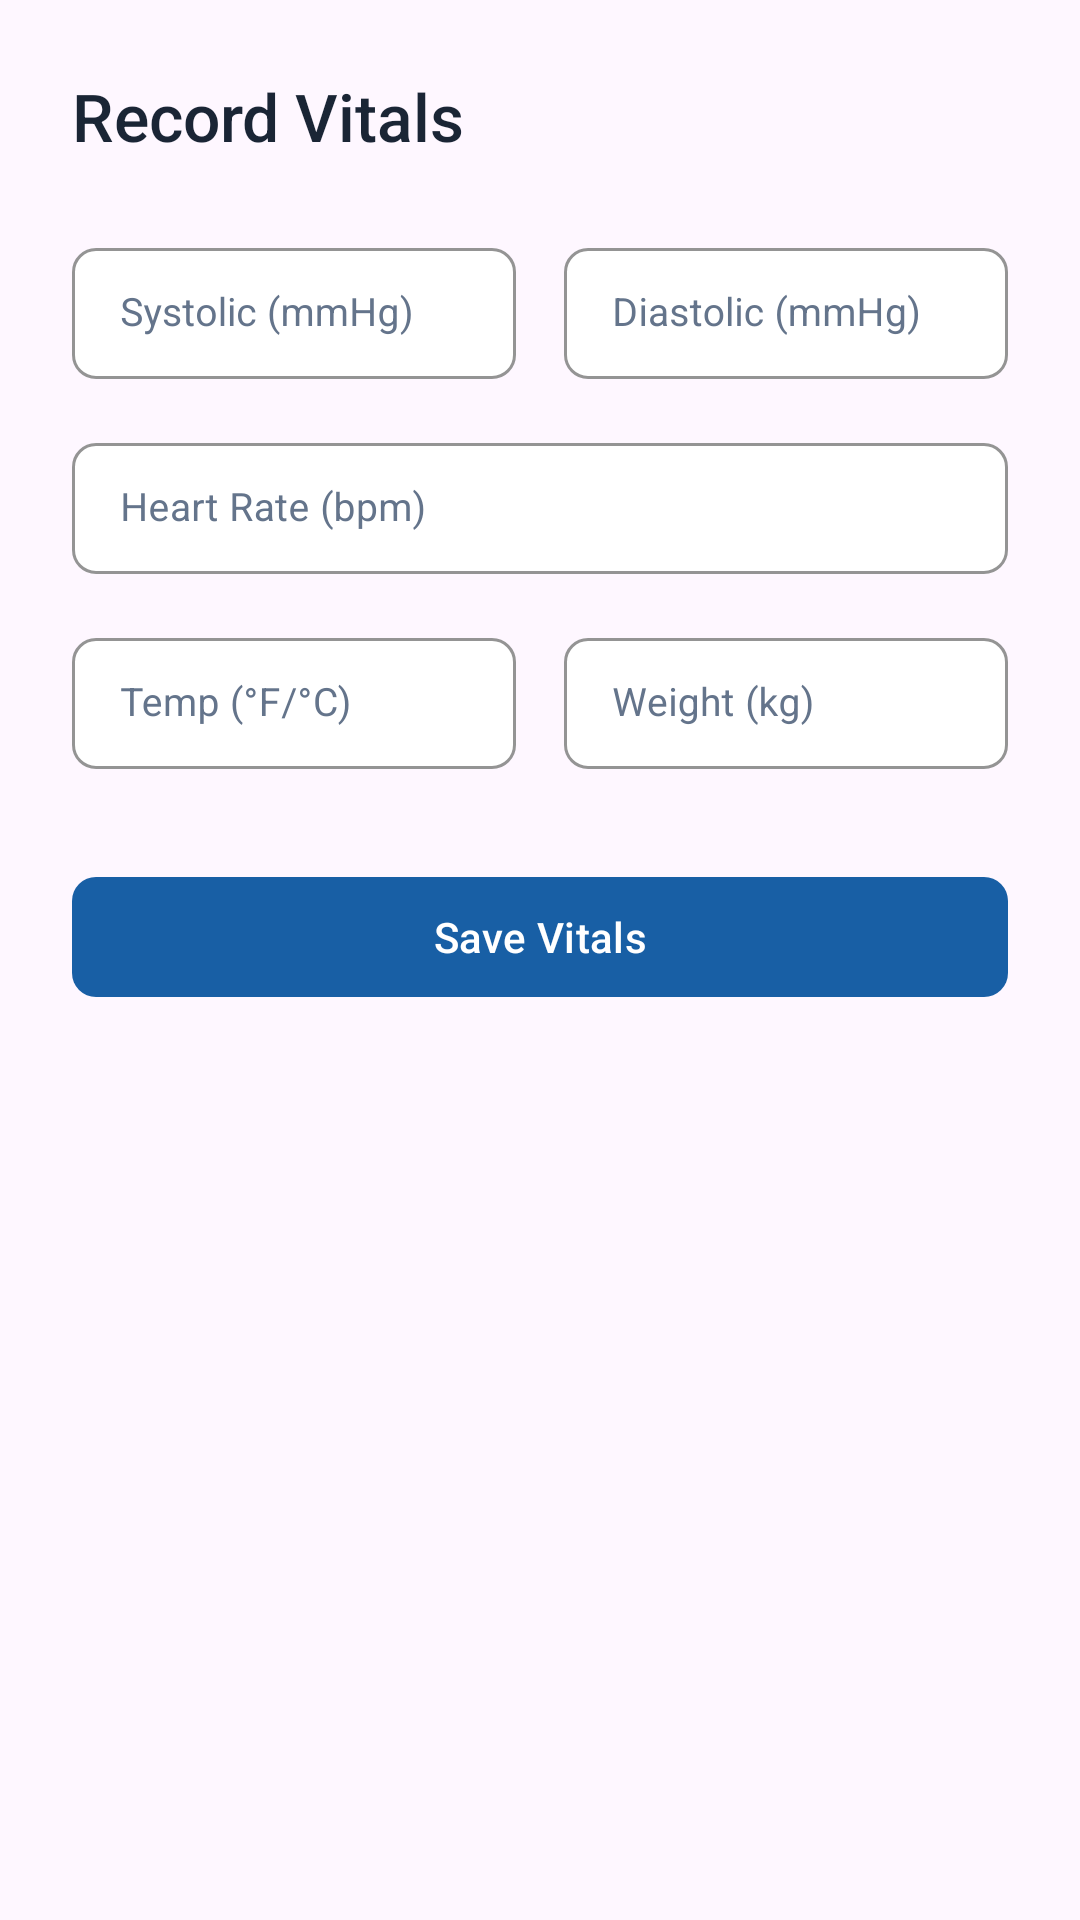

Here is an Android app screen rendered from its layout file. Give the layout XML and the strings, colors and styles it references.
<!-- AndroidManifest.xml: application theme Theme.Healthcare_app -->
<!-- res/layout/bottom_sheet_add_vitals.xml -->
<?xml version="1.0" encoding="utf-8"?>
<LinearLayout xmlns:android="http://schemas.android.com/apk/res/android"
    xmlns:app="http://schemas.android.com/apk/res-auto"
    android:layout_width="match_parent"
    android:layout_height="wrap_content"
    android:orientation="vertical"
    android:padding="24dp">

    <TextView
        android:layout_width="wrap_content"
        android:layout_height="wrap_content"
        android:text="Record Vitals"
        android:textSize="22sp"
        android:fontFamily="sans-serif-medium"
        android:layout_marginBottom="24dp"
        android:textColor="#1A2535"/>

    <LinearLayout
        android:layout_width="match_parent"
        android:layout_height="wrap_content"
        android:orientation="horizontal"
        android:baselineAligned="false">

        <com.google.android.material.textfield.TextInputLayout
            style="@style/Widget.MaterialComponents.TextInputLayout.OutlinedBox.Dense"
            android:textColorHint="#64748B"
            app:boxBackgroundColor="#FFFFFF"
            app:boxStrokeColor="#E2E8F0"
            app:boxStrokeWidth="1dp"
            app:boxCornerRadiusTopStart="8dp"
            app:boxCornerRadiusTopEnd="8dp"
            app:boxCornerRadiusBottomStart="8dp"
            app:boxCornerRadiusBottomEnd="8dp"
            app:hintTextColor="#185FA5"
            android:layout_width="0dp"
            android:layout_height="wrap_content"
            android:layout_weight="1"
            android:layout_marginEnd="8dp"
            android:hint="Systolic (mmHg)">
            <com.google.android.material.textfield.TextInputEditText
                android:id="@+id/inputSys"
                android:layout_width="match_parent"
                android:layout_height="wrap_content"
                android:inputType="number"
                android:textSize="13sp"
                android:textColor="#1A2535"
                android:fontFamily="sans-serif" />
        </com.google.android.material.textfield.TextInputLayout>

        <com.google.android.material.textfield.TextInputLayout
            style="@style/Widget.MaterialComponents.TextInputLayout.OutlinedBox.Dense"
            android:textColorHint="#64748B"
            app:boxBackgroundColor="#FFFFFF"
            app:boxStrokeColor="#E2E8F0"
            app:boxStrokeWidth="1dp"
            app:boxCornerRadiusTopStart="8dp"
            app:boxCornerRadiusTopEnd="8dp"
            app:boxCornerRadiusBottomStart="8dp"
            app:boxCornerRadiusBottomEnd="8dp"
            app:hintTextColor="#185FA5"
            android:layout_width="0dp"
            android:layout_height="wrap_content"
            android:layout_weight="1"
            android:layout_marginStart="8dp"
            android:hint="Diastolic (mmHg)">
            <com.google.android.material.textfield.TextInputEditText
                android:id="@+id/inputDia"
                android:layout_width="match_parent"
                android:layout_height="wrap_content"
                android:inputType="number"
                android:textSize="13sp"
                android:textColor="#1A2535"
                android:fontFamily="sans-serif" />
        </com.google.android.material.textfield.TextInputLayout>

    </LinearLayout>

    <com.google.android.material.textfield.TextInputLayout
        style="@style/Widget.MaterialComponents.TextInputLayout.OutlinedBox.Dense"
            android:textColorHint="#64748B"
            app:boxBackgroundColor="#FFFFFF"
            app:boxStrokeColor="#E2E8F0"
            app:boxStrokeWidth="1dp"
            app:boxCornerRadiusTopStart="8dp"
            app:boxCornerRadiusTopEnd="8dp"
            app:boxCornerRadiusBottomStart="8dp"
            app:boxCornerRadiusBottomEnd="8dp"
            app:hintTextColor="#185FA5"
        android:layout_width="match_parent"
        android:layout_height="wrap_content"
        android:layout_marginTop="16dp"
        android:hint="Heart Rate (bpm)">
        <com.google.android.material.textfield.TextInputEditText
                android:id="@+id/inputHr"
                android:layout_width="match_parent"
                android:layout_height="wrap_content"
                android:inputType="number"
                android:textSize="13sp"
                android:textColor="#1A2535"
                android:fontFamily="sans-serif" />
    </com.google.android.material.textfield.TextInputLayout>

    <LinearLayout
        android:layout_width="match_parent"
        android:layout_height="wrap_content"
        android:layout_marginTop="16dp"
        android:orientation="horizontal"
        android:baselineAligned="false">

        <com.google.android.material.textfield.TextInputLayout
            style="@style/Widget.MaterialComponents.TextInputLayout.OutlinedBox.Dense"
            android:textColorHint="#64748B"
            app:boxBackgroundColor="#FFFFFF"
            app:boxStrokeColor="#E2E8F0"
            app:boxStrokeWidth="1dp"
            app:boxCornerRadiusTopStart="8dp"
            app:boxCornerRadiusTopEnd="8dp"
            app:boxCornerRadiusBottomStart="8dp"
            app:boxCornerRadiusBottomEnd="8dp"
            app:hintTextColor="#185FA5"
            android:layout_width="0dp"
            android:layout_height="wrap_content"
            android:layout_weight="1"
            android:layout_marginEnd="8dp"
            android:hint="Temp (°F/°C)">
            <com.google.android.material.textfield.TextInputEditText
                android:id="@+id/inputTemp"
                android:layout_width="match_parent"
                android:layout_height="wrap_content"
                android:inputType="numberDecimal"
                android:textSize="13sp"
                android:textColor="#1A2535"
                android:fontFamily="sans-serif" />
        </com.google.android.material.textfield.TextInputLayout>

        <com.google.android.material.textfield.TextInputLayout
            style="@style/Widget.MaterialComponents.TextInputLayout.OutlinedBox.Dense"
            android:textColorHint="#64748B"
            app:boxBackgroundColor="#FFFFFF"
            app:boxStrokeColor="#E2E8F0"
            app:boxStrokeWidth="1dp"
            app:boxCornerRadiusTopStart="8dp"
            app:boxCornerRadiusTopEnd="8dp"
            app:boxCornerRadiusBottomStart="8dp"
            app:boxCornerRadiusBottomEnd="8dp"
            app:hintTextColor="#185FA5"
            android:layout_width="0dp"
            android:layout_height="wrap_content"
            android:layout_weight="1"
            android:layout_marginStart="8dp"
            android:hint="Weight (kg)">
            <com.google.android.material.textfield.TextInputEditText
                android:id="@+id/inputWeight"
                android:layout_width="match_parent"
                android:layout_height="wrap_content"
                android:inputType="numberDecimal"
                android:textSize="13sp"
                android:textColor="#1A2535"
                android:fontFamily="sans-serif" />
        </com.google.android.material.textfield.TextInputLayout>

    </LinearLayout>

    <com.google.android.material.button.MaterialButton
        android:id="@+id/btnSaveVitals"
        android:layout_width="match_parent"
        android:layout_height="48dp"
        android:textAllCaps="false"
        android:fontFamily="sans-serif-medium"
        android:textColor="#FFFFFF"
        app:backgroundTint="#185FA5"
        app:elevation="0dp"
        android:layout_marginTop="32dp"
        android:text="Save Vitals"
        app:cornerRadius="8dp" />

</LinearLayout>
<!-- resources referenced by this layout -->
<resources>
  <style name="Theme.Healthcare_app" parent="Base.Theme.Healthcare_app" />
  <style name="Base.Theme.Healthcare_app" parent="Theme.Material3.Light.NoActionBar">
          <item name="bottomSheetDialogTheme">@style/Theme.Healthcare_app.BottomSheetDialog</item>
      </style>
  <style name="Theme.Healthcare_app.BottomSheetDialog" parent="ThemeOverlay.Material3.BottomSheetDialog">
          <item name="android:windowIsFloating">false</item>
          <item name="android:backgroundDimEnabled">true</item>
          
          <item name="colorSurface">#FFFFFF</item>
          <item name="colorOnSurface">#1A2535</item>
          <item name="colorOnSurfaceVariant">#64748B</item>
          <item name="android:colorBackground">#FFFFFF</item>
          <item name="colorPrimary">#185FA5</item>
          <item name="colorOnPrimary">#FFFFFF</item>
          
          <item name="android:textColorPrimary">#1A2535</item>
          <item name="android:textColorSecondary">#64748B</item>
          <item name="android:textColorHint">#64748B</item>
          
          <item name="colorControlNormal">#E2E8F0</item>
          <item name="colorControlActivated">#185FA5</item>
          
          <item name="bottomSheetStyle">@style/LightBottomSheetStyle</item>
      </style>
  <style name="LightBottomSheetStyle" parent="Widget.Material3.BottomSheet.Modal">
          <item name="backgroundTint">#FFFFFF</item>
          <item name="android:elevation">0dp</item>
      </style>
</resources>
